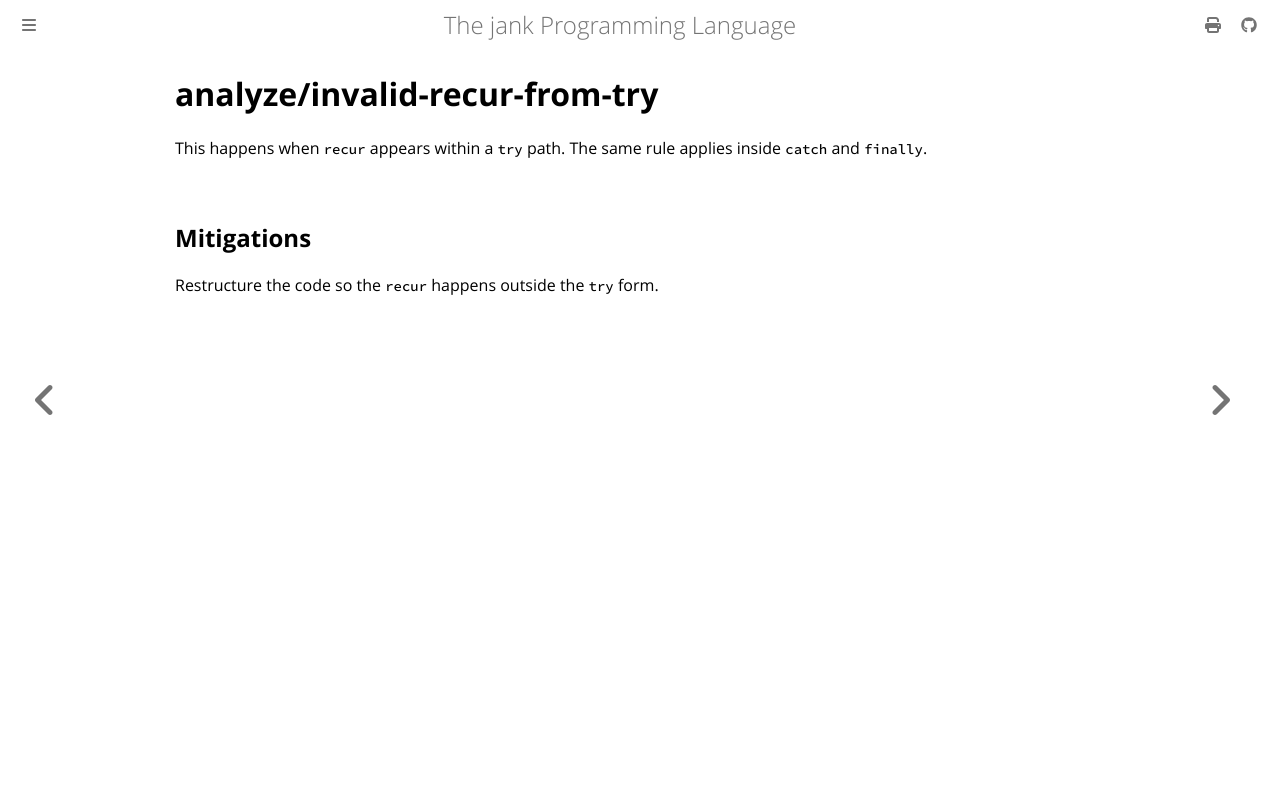

repository: jank-lang/jank · page: reference/error/analyze/invalid-recur-from-try.html · generator: mdbook

# analyze/invalid-recur-from-try

This happens when `recur` appears within a `try` path. The same rule applies inside `catch` and `finally`.

## Mitigations
Restructure the code so the `recur` happens outside the `try` form.
